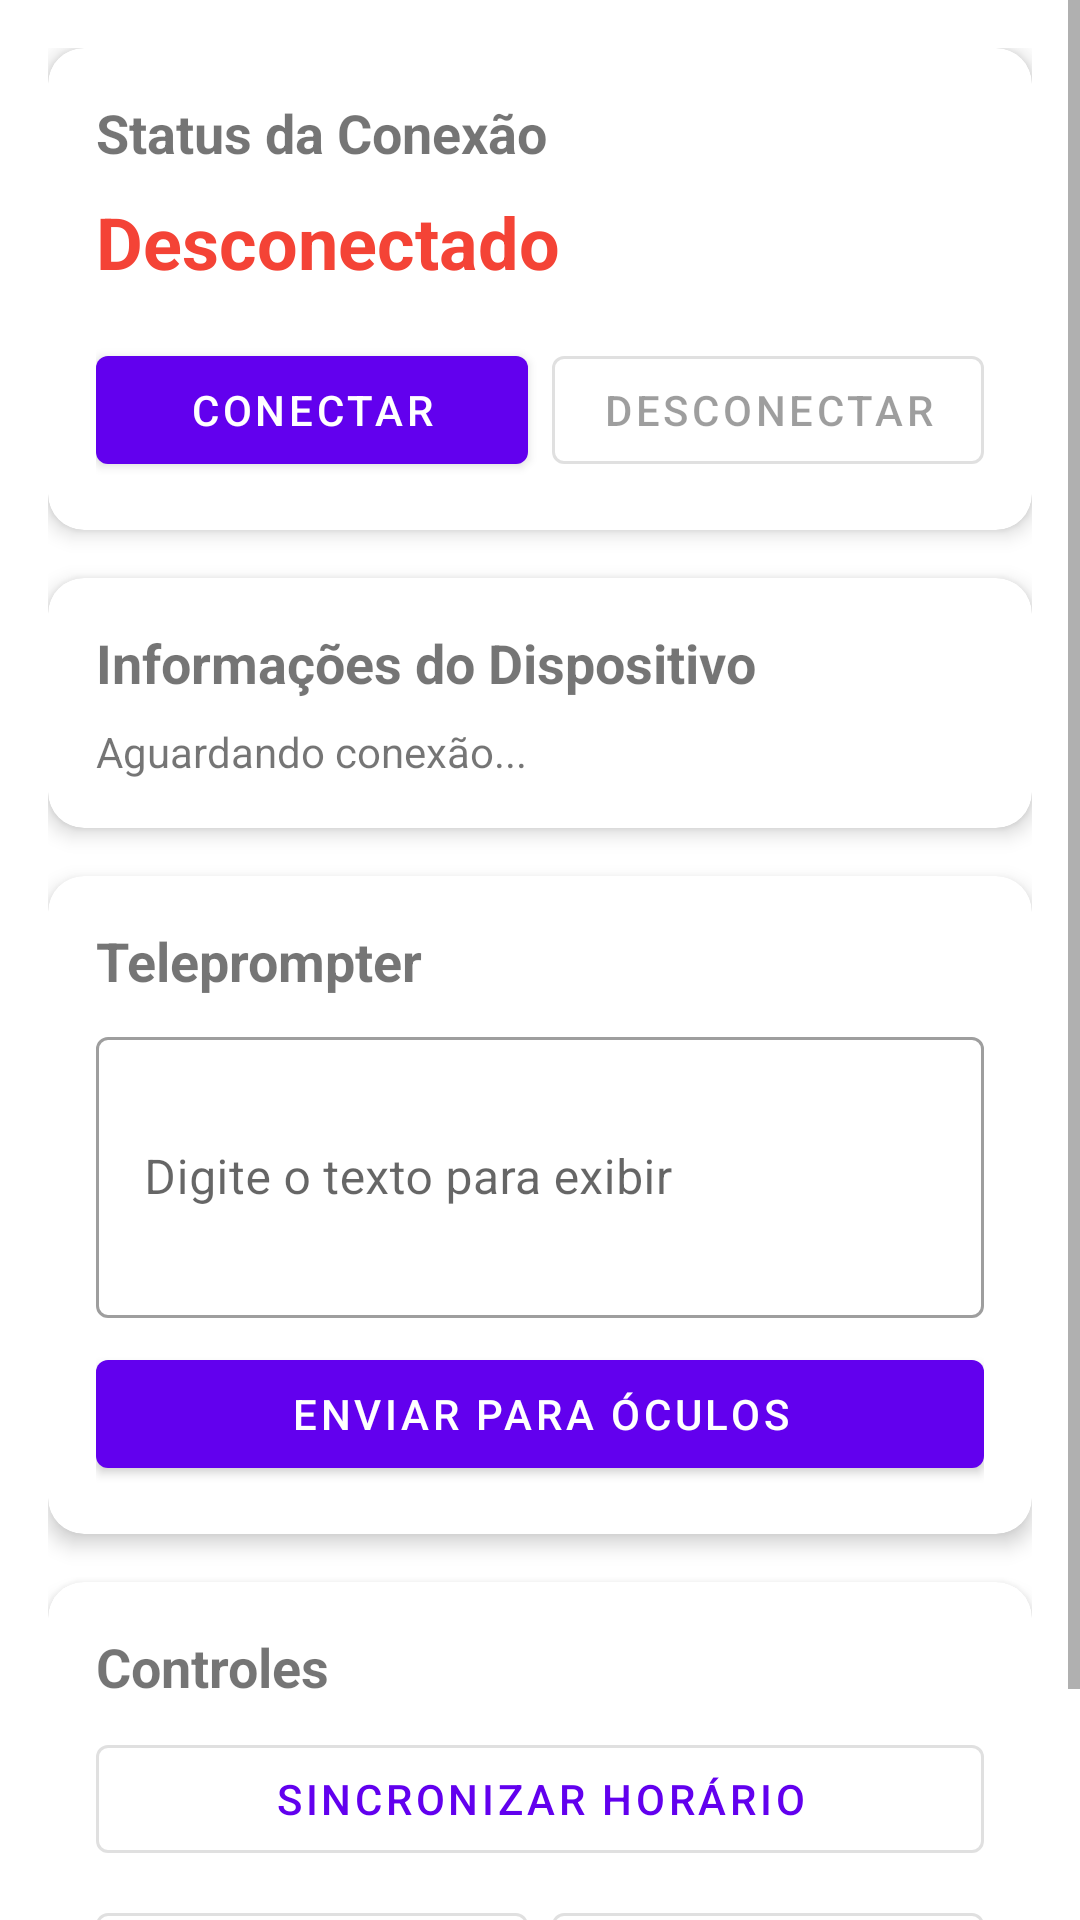

Android layout source for this screen:
<!-- AndroidManifest.xml: application theme Theme.MeizuMyvuApp -->
<!-- res/layout/fragment_home.xml -->
<?xml version="1.0" encoding="utf-8"?>
<ScrollView
    xmlns:android="http://schemas.android.com/apk/res/android"
    xmlns:tools="http://schemas.android.com/tools"
    android:layout_width="match_parent"
    android:layout_height="match_parent"
    tools:context=".ui.HomeFragment">

    <LinearLayout
        android:layout_width="match_parent"
        android:layout_height="wrap_content"
        android:orientation="vertical"
        android:padding="16dp">

        
        <com.google.android.material.card.MaterialCardView
            android:layout_width="match_parent"
            android:layout_height="wrap_content"
            android:layout_marginBottom="16dp"
            app:cardCornerRadius="12dp"
            app:cardElevation="4dp"
            xmlns:app="http://schemas.android.com/apk/res-auto">

            <LinearLayout
                android:layout_width="match_parent"
                android:layout_height="wrap_content"
                android:orientation="vertical"
                android:padding="16dp">

                <TextView
                    android:layout_width="wrap_content"
                    android:layout_height="wrap_content"
                    android:text="Status da Conexão"
                    android:textSize="18sp"
                    android:textStyle="bold"
                    android:layout_marginBottom="8dp" />

                <TextView
                    android:id="@+id/tvConnectionStatus"
                    android:layout_width="wrap_content"
                    android:layout_height="wrap_content"
                    android:text="Desconectado"
                    android:textSize="24sp"
                    android:textStyle="bold"
                    android:textColor="#F44336" />

                <LinearLayout
                    android:layout_width="match_parent"
                    android:layout_height="wrap_content"
                    android:orientation="horizontal"
                    android:layout_marginTop="16dp">

                    <com.google.android.material.button.MaterialButton
                        android:id="@+id/btnConnect"
                        android:layout_width="0dp"
                        android:layout_height="wrap_content"
                        android:layout_weight="1"
                        android:text="Conectar"
                        android:layout_marginEnd="8dp" />

                    <com.google.android.material.button.MaterialButton
                        android:id="@+id/btnDisconnect"
                        android:layout_width="0dp"
                        android:layout_height="wrap_content"
                        android:layout_weight="1"
                        android:text="Desconectar"
                        android:enabled="false"
                        style="@style/Widget.MaterialComponents.Button.OutlinedButton" />

                </LinearLayout>

            </LinearLayout>

        </com.google.android.material.card.MaterialCardView>

        
        <com.google.android.material.card.MaterialCardView
            android:layout_width="match_parent"
            android:layout_height="wrap_content"
            android:layout_marginBottom="16dp"
            app:cardCornerRadius="12dp"
            app:cardElevation="4dp"
            xmlns:app="http://schemas.android.com/apk/res-auto">

            <LinearLayout
                android:layout_width="match_parent"
                android:layout_height="wrap_content"
                android:orientation="vertical"
                android:padding="16dp">

                <TextView
                    android:layout_width="wrap_content"
                    android:layout_height="wrap_content"
                    android:text="Informações do Dispositivo"
                    android:textSize="18sp"
                    android:textStyle="bold"
                    android:layout_marginBottom="8dp" />

                <TextView
                    android:id="@+id/tvDeviceInfo"
                    android:layout_width="wrap_content"
                    android:layout_height="wrap_content"
                    android:text="Aguardando conexão..."
                    android:textSize="14sp" />

            </LinearLayout>

        </com.google.android.material.card.MaterialCardView>

        
        <com.google.android.material.card.MaterialCardView
            android:layout_width="match_parent"
            android:layout_height="wrap_content"
            android:layout_marginBottom="16dp"
            app:cardCornerRadius="12dp"
            app:cardElevation="4dp"
            xmlns:app="http://schemas.android.com/apk/res-auto">

            <LinearLayout
                android:layout_width="match_parent"
                android:layout_height="wrap_content"
                android:orientation="vertical"
                android:padding="16dp">

                <TextView
                    android:layout_width="wrap_content"
                    android:layout_height="wrap_content"
                    android:text="Teleprompter"
                    android:textSize="18sp"
                    android:textStyle="bold"
                    android:layout_marginBottom="8dp" />

                <com.google.android.material.textfield.TextInputLayout
                    android:layout_width="match_parent"
                    android:layout_height="wrap_content"
                    android:layout_marginBottom="8dp"
                    style="@style/Widget.MaterialComponents.TextInputLayout.OutlinedBox">

                    <com.google.android.material.textfield.TextInputEditText
                        android:id="@+id/etTeleprompterText"
                        android:layout_width="match_parent"
                        android:layout_height="wrap_content"
                        android:hint="Digite o texto para exibir"
                        android:inputType="textMultiLine"
                        android:minLines="3" />

                </com.google.android.material.textfield.TextInputLayout>

                <com.google.android.material.button.MaterialButton
                    android:id="@+id/btnTeleprompter"
                    android:layout_width="match_parent"
                    android:layout_height="wrap_content"
                    android:text="Enviar para Óculos" />

            </LinearLayout>

        </com.google.android.material.card.MaterialCardView>

        
        <com.google.android.material.card.MaterialCardView
            android:layout_width="match_parent"
            android:layout_height="wrap_content"
            android:layout_marginBottom="16dp"
            app:cardCornerRadius="12dp"
            app:cardElevation="4dp"
            xmlns:app="http://schemas.android.com/apk/res-auto">

            <LinearLayout
                android:layout_width="match_parent"
                android:layout_height="wrap_content"
                android:orientation="vertical"
                android:padding="16dp">

                <TextView
                    android:layout_width="wrap_content"
                    android:layout_height="wrap_content"
                    android:text="Controles"
                    android:textSize="18sp"
                    android:textStyle="bold"
                    android:layout_marginBottom="8dp" />

                <com.google.android.material.button.MaterialButton
                    android:id="@+id/btnSyncTime"
                    android:layout_width="match_parent"
                    android:layout_height="wrap_content"
                    android:text="Sincronizar Horário"
                    android:layout_marginBottom="8dp"
                    style="@style/Widget.MaterialComponents.Button.OutlinedButton" />

                <LinearLayout
                    android:layout_width="match_parent"
                    android:layout_height="wrap_content"
                    android:orientation="horizontal">

                    <com.google.android.material.button.MaterialButton
                        android:id="@+id/btnBrightnessDown"
                        android:layout_width="0dp"
                        android:layout_height="wrap_content"
                        android:layout_weight="1"
                        android:text="Brilho -"
                        android:layout_marginEnd="8dp"
                        style="@style/Widget.MaterialComponents.Button.OutlinedButton" />

                    <com.google.android.material.button.MaterialButton
                        android:id="@+id/btnBrightnessUp"
                        android:layout_width="0dp"
                        android:layout_height="wrap_content"
                        android:layout_weight="1"
                        android:text="Brilho +"
                        style="@style/Widget.MaterialComponents.Button.OutlinedButton" />

                </LinearLayout>

            </LinearLayout>

        </com.google.android.material.card.MaterialCardView>

    </LinearLayout>

</ScrollView>
<!-- resources referenced by this layout -->
<resources>
  <style name="Theme.MeizuMyvuApp" parent="Theme.MaterialComponents.DayNight.DarkActionBar">
          <item name="colorPrimary">@color/purple_500</item>
          <item name="colorPrimaryVariant">@color/purple_700</item>
          <item name="colorOnPrimary">@color/white</item>
          <item name="colorSecondary">@color/teal_200</item>
          <item name="colorSecondaryVariant">@color/teal_700</item>
          <item name="colorOnSecondary">@color/black</item>
      </style>
  <!-- not gathered from this repository: default colours our renderer supplied (Android Studio template values) -->
  <color name="purple_500">#FF6200EE</color>
  <color name="purple_700">#FF3700B3</color>
  <color name="teal_200">#FF03DAC5</color>
  <color name="teal_700">#FF018786</color>
  <color name="black">#FF000000</color>
  <color name="white">#FFFFFFFF</color>
</resources>
